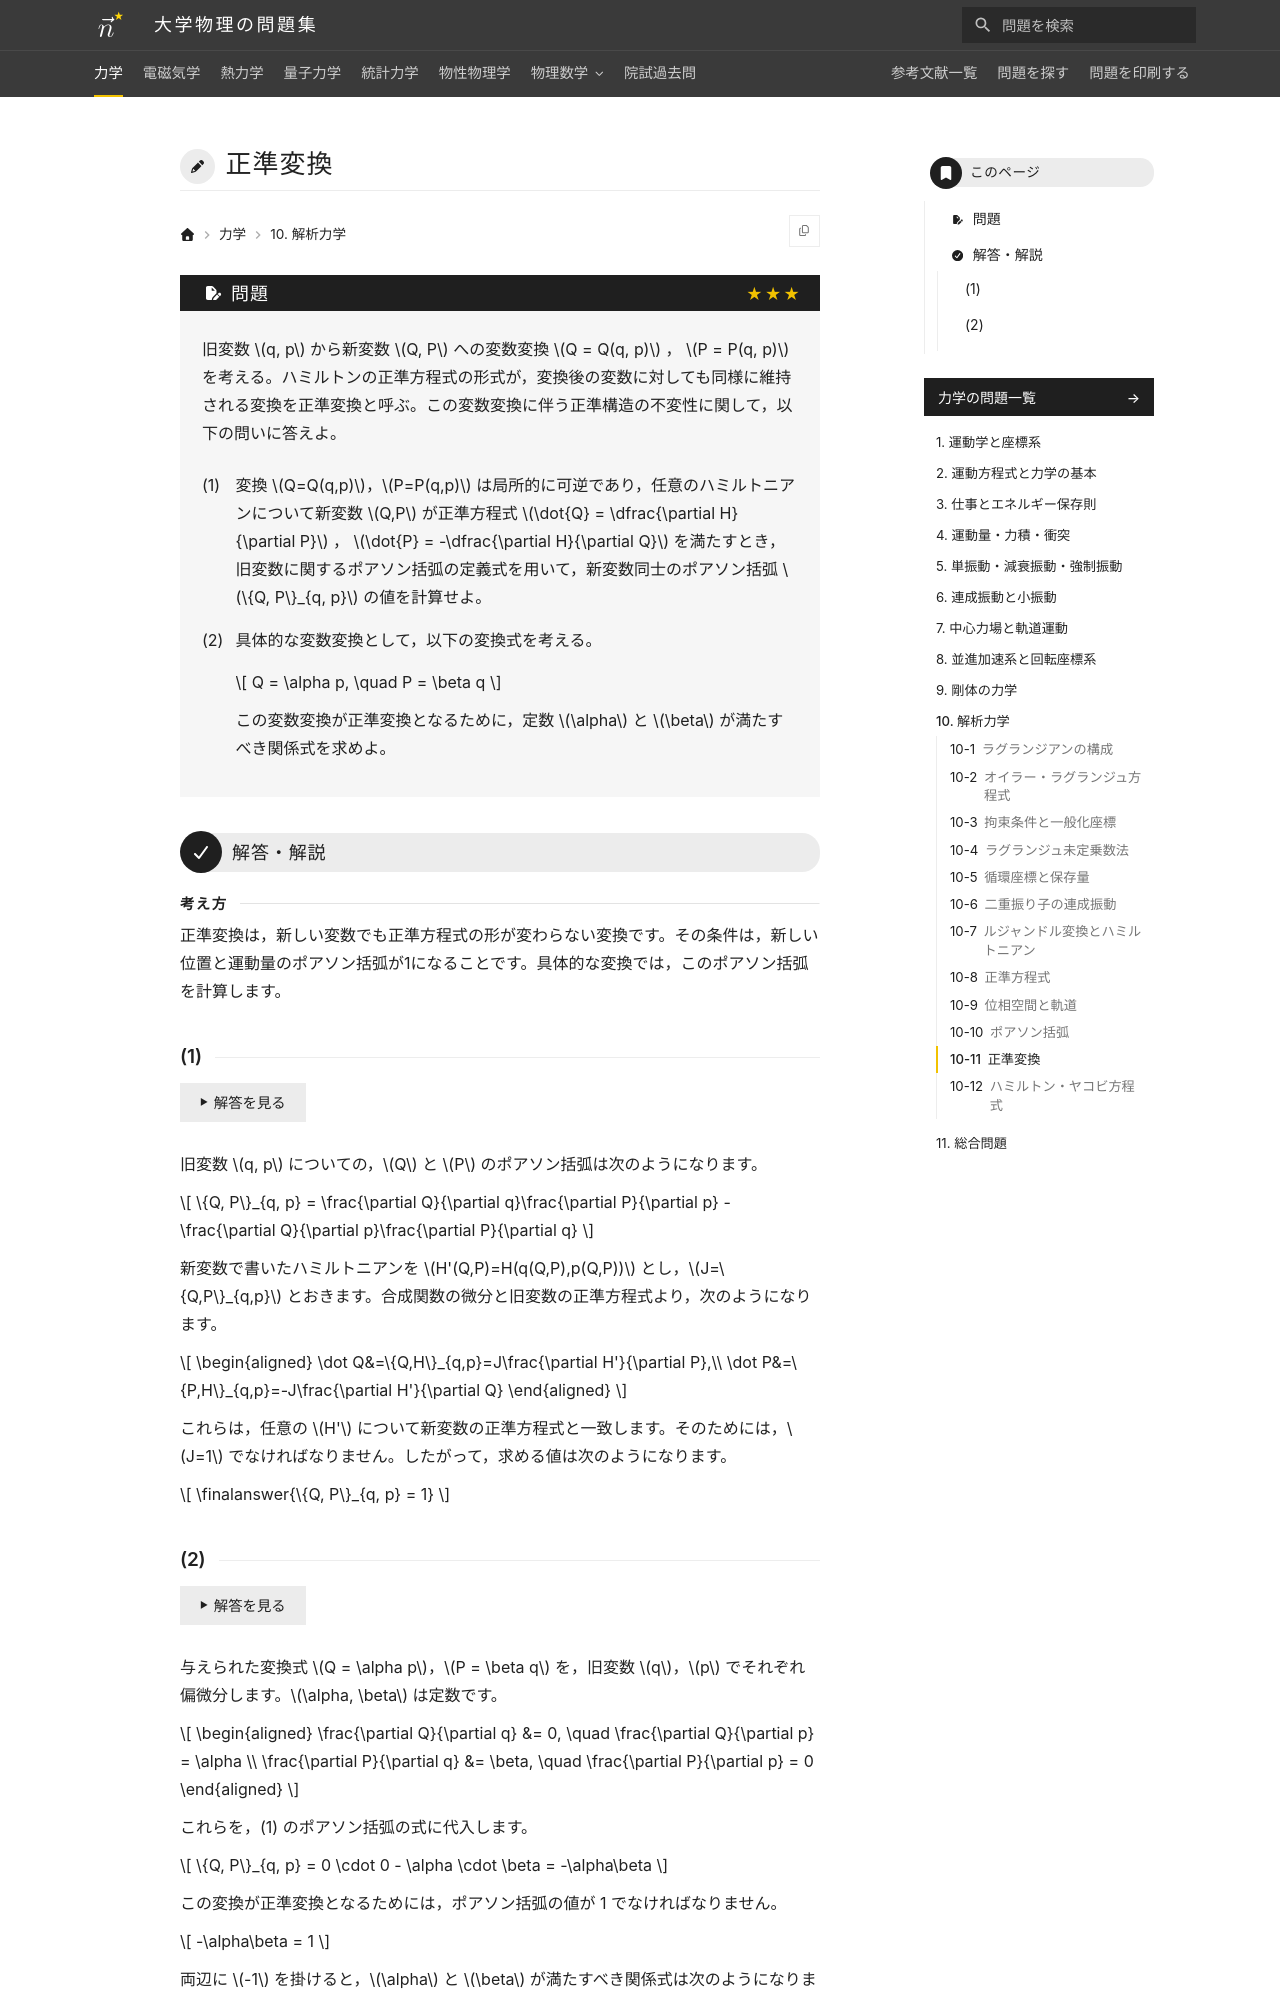

repository: Nanana-2/physics-site · page: 01mechanics/10/10_110/index.html · generator: mkdocs

---
tags:
  - 発展
---

# 正準変換

## 問題
旧変数 $q, p$ から新変数 $Q, P$ への変数変換 $Q = Q(q, p)$ ， $P = P(q, p)$ を考える。ハミルトンの正準方程式の形式が，変換後の変数に対しても同様に維持される変換を正準変換と呼ぶ。この変数変換に伴う正準構造の不変性に関して，以下の問いに答えよ。

(1) 変換 $Q=Q(q,p)$，$P=P(q,p)$ は局所的に可逆であり，任意のハミルトニアンについて新変数 $Q,P$ が正準方程式 $\dot{Q} = \dfrac{\partial H}{\partial P}$ ， $\dot{P} = -\dfrac{\partial H}{\partial Q}$ を満たすとき，旧変数に関するポアソン括弧の定義式を用いて，新変数同士のポアソン括弧 $\{Q, P\}_{q, p}$ の値を計算せよ。

(2) 具体的な変数変換として，以下の変換式を考える。

$$
Q = \alpha p, \quad P = \beta q
$$

この変数変換が正準変換となるために，定数 $\alpha$ と $\beta$ が満たすべき関係式を求めよ。

---

## 解答・解説

<div class="approach" markdown>
正準変換は，新しい変数でも正準方程式の形が変わらない変換です。その条件は，新しい位置と運動量のポアソン括弧が1になることです。具体的な変換では，このポアソン括弧を計算します。
</div>
